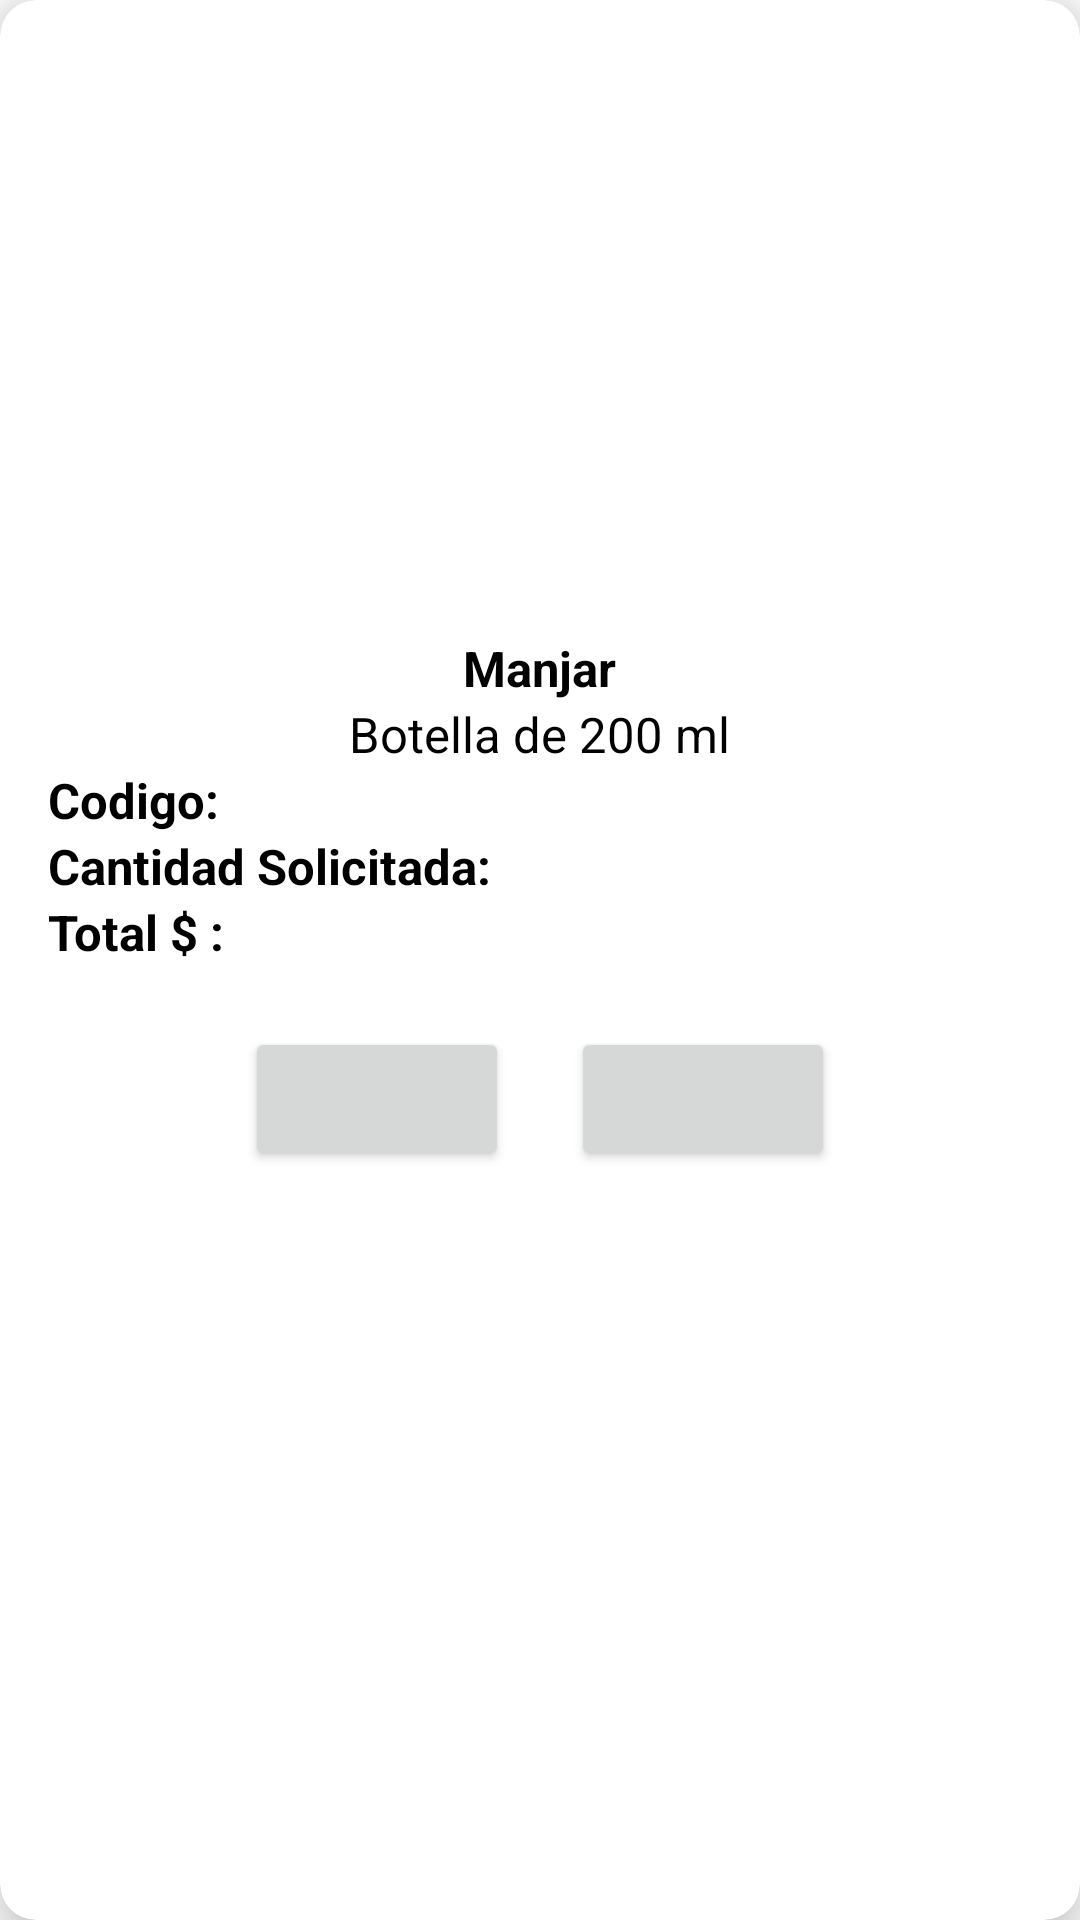

Layout XML and referenced resources for this Android screen:
<!-- AndroidManifest.xml: application theme Theme.Milkysoft.NoActionBar -->
<!-- res/layout/template_item_pedido.xml -->
<?xml version="1.0" encoding="utf-8"?>
<androidx.cardview.widget.CardView xmlns:android="http://schemas.android.com/apk/res/android"
    android:layout_width="match_parent"
    android:layout_height="wrap_content"
    xmlns:app="http://schemas.android.com/apk/res-auto"
    android:background="#E98A6C"
    app:cardElevation="12dp"
    app:cardCornerRadius="12dp"
    android:layout_marginBottom="15pt"
    android:layout_margin="16dp">
    <LinearLayout
        android:layout_width="match_parent"
        android:layout_height="wrap_content"
        android:layout_margin="16dp"

        android:orientation="vertical">
        <androidx.cardview.widget.CardView
            android:layout_width="120pt"
            android:layout_height="90pt"
            android:layout_marginTop="5pt"

            android:layout_gravity="center"
            app:cardElevation="0dp"
            app:cardCornerRadius="100dp">
            <ImageView

                android:id="@+id/imgItem"
                android:layout_width="match_parent"
                android:layout_height="match_parent"
                app:layout_constraintEnd_toEndOf="parent"
                app:layout_constraintHorizontal_bias="0.0"
                app:layout_constraintStart_toStartOf="parent"
                app:layout_constraintTop_toTopOf="parent" />
        </androidx.cardview.widget.CardView>
        <LinearLayout
            android:layout_width="wrap_content"
            android:layout_height="wrap_content"
            android:orientation="horizontal"
            android:layout_gravity="center_horizontal"
            >

            <TextView
                android:id="@+id/tvNombreProductoItem"
                android:layout_width="wrap_content"
                android:layout_height="wrap_content"
                android:text="Manjar"
                android:textColor="@color/black"
                android:textSize="8pt"
                android:textStyle="bold|normal" />

        </LinearLayout>
        <LinearLayout
            android:layout_width="wrap_content"
            android:layout_height="wrap_content"
            android:orientation="horizontal"
            android:layout_gravity="center_horizontal">

            <TextView
                android:id="@+id/tvPresentacionItem"
                android:layout_width="wrap_content"
                android:layout_height="wrap_content"
                android:text="Botella de 200 ml"
                android:textColor="@color/black"
                android:textSize="8pt" />

        </LinearLayout>
        <LinearLayout
            android:layout_width="wrap_content"
            android:layout_height="wrap_content"
            android:orientation="horizontal"
            android:layout_gravity="center_vertical"
            >
            <TextView
                android:layout_width="wrap_content"
                android:layout_height="wrap_content"
                android:text="Codigo: "
                android:textSize="8pt"
                android:textColor="@color/black"
                android:textStyle="bold"/>
            <TextView
                android:id="@+id/tvCodigoProductoItem"
                android:layout_width="wrap_content"
                android:layout_height="wrap_content"
                android:textSize="8pt"
                android:textColor="@color/black"/>

        </LinearLayout>

        <LinearLayout
            android:layout_width="wrap_content"
            android:layout_height="wrap_content"
            android:orientation="horizontal"
            android:layout_gravity="center_vertical">
            <TextView
                android:layout_width="wrap_content"
                android:layout_height="wrap_content"
                android:text="Cantidad Solicitada: "
                android:textSize="8pt"
                android:textColor="@color/black"
                android:textStyle="bold"/>
            <TextView
                android:id="@+id/tvCantidadSolicitada"
                android:layout_width="wrap_content"
                android:layout_height="wrap_content"
                android:textSize="8pt"
                android:textColor="@color/black"/>

        </LinearLayout>
        <LinearLayout
            android:layout_width="wrap_content"
            android:layout_height="wrap_content"
            android:orientation="horizontal"
            android:layout_gravity="center_vertical">
            <TextView
                android:layout_width="wrap_content"
                android:layout_height="wrap_content"
                android:text="Total $ : "
                android:textSize="8pt"
                android:textColor="@color/black"
                android:textStyle="bold"/>
            <TextView
                android:id="@+id/tvTotalItem"
                android:layout_width="wrap_content"
                android:layout_height="wrap_content"
                android:textSize="8pt"
                android:textColor="@color/black"/>

        </LinearLayout>

        <LinearLayout

            android:layout_width="match_parent"
            android:layout_height="wrap_content"
            android:padding="5pt"
            android:layout_gravity="center"
            android:gravity="center"
            android:orientation="horizontal"
            >
            <Button
                android:drawableLeft="@drawable/delete32x32"
                android:id="@+id/btnEliminarItem"
                android:layout_width="wrap_content"
                android:layout_height="wrap_content"
                android:textColor="@color/white"
                android:layout_margin="5pt"
                />
            <Button
                android:id="@+id/btnMasItem"
                android:drawableRight="@drawable/add32x32"
                android:layout_width="wrap_content"
                android:layout_height="wrap_content"
                android:textColor="@color/white"
                android:layout_margin="5pt"
                />
            <Button
                android:id="@+id/btnMenosItem"
                android:layout_width="wrap_content"
                android:textColor="@color/white"
                android:visibility="gone"
                android:layout_margin="5pt"
                android:layout_height="wrap_content"
                android:text="-"/>
        </LinearLayout>



    </LinearLayout>

</androidx.cardview.widget.CardView>
<!-- resources referenced by this layout -->
<resources>
  <style name="Theme.Milkysoft.NoActionBar">
          <item name="windowActionBar">false</item>
          <item name="windowNoTitle">true</item>
      </style>
  <!-- not gathered from this repository: default colours our renderer supplied (Android Studio template values) -->
  <color name="black">#FF000000</color>
  <color name="white">#FFFFFFFF</color>
</resources>
